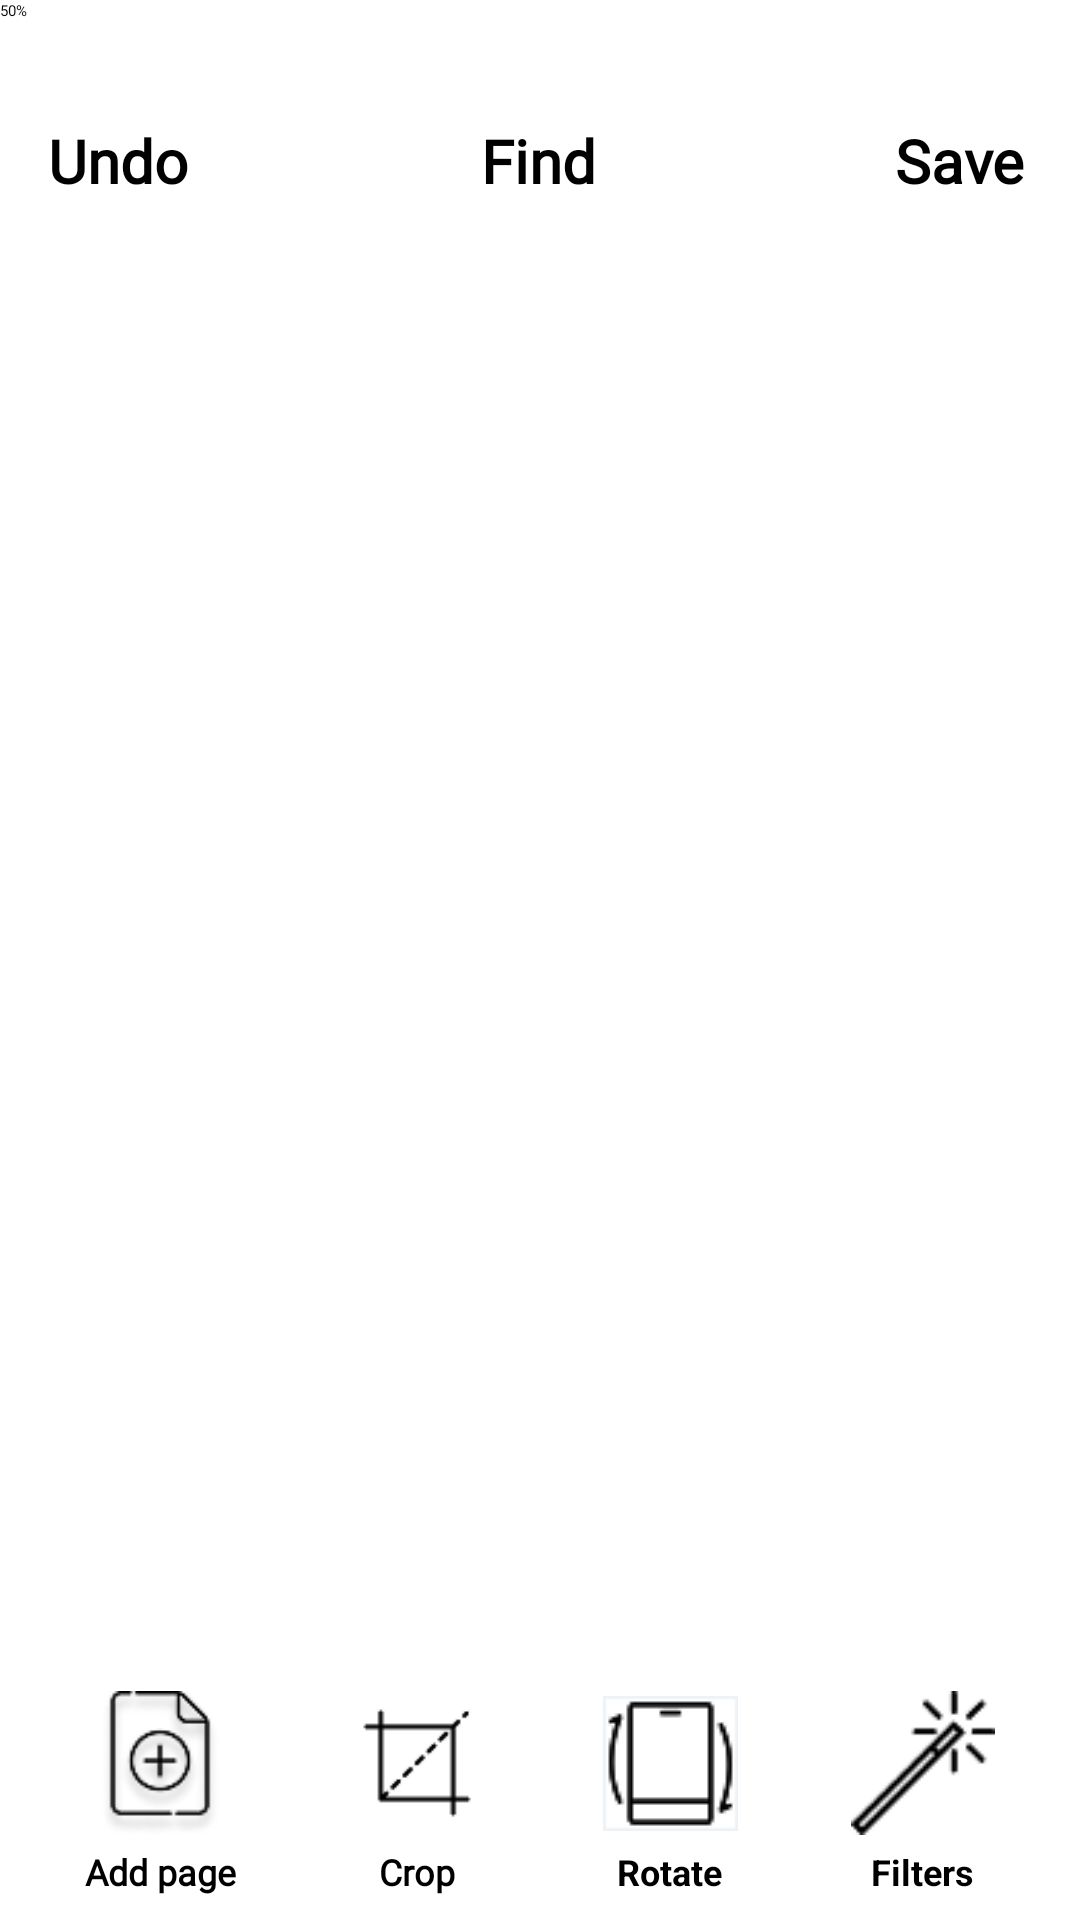

Here is an Android app screen rendered from its layout file. Give the layout XML and the strings, colors and styles it references.
<!-- AndroidManifest.xml: application theme Theme.Scanner -->
<!-- res/layout/activity_photo_view_pager.xml -->
<?xml version="1.0" encoding="utf-8"?>
<androidx.constraintlayout.widget.ConstraintLayout xmlns:android="http://schemas.android.com/apk/res/android"
    xmlns:app="http://schemas.android.com/apk/res-auto"
    xmlns:tools="http://schemas.android.com/tools"
    android:id="@+id/main"
    android:layout_width="match_parent"
    android:layout_height="match_parent"
    tools:context=".PhotoViewPagerActivity">

    <androidx.viewpager2.widget.ViewPager2
        android:id="@+id/viewPager"
        android:layout_width="match_parent"
        android:layout_height="match_parent" />

        <Button
            android:id="@+id/btnUndo"
            android:layout_width="wrap_content"
            android:layout_height="wrap_content"
            android:layout_marginTop="40dp"
            android:backgroundTint="#7789FF"
            android:fontFamily="@font/fonts"
            android:text="Undo"
            android:textSize="20sp"
            android:textStyle="bold"
            app:layout_constraintEnd_toEndOf="parent"
            app:layout_constraintHorizontal_bias="0.051"
            app:layout_constraintStart_toStartOf="parent"
            app:layout_constraintTop_toTopOf="parent" />

        <Button
            android:id="@+id/btnSave"
            android:layout_width="wrap_content"
            android:layout_height="wrap_content"
            android:layout_marginTop="40dp"
            android:backgroundTint="#7789FF"
            android:fontFamily="@font/fonts"
            android:text="Save"
            android:textSize="20sp"
            android:textStyle="bold"
            app:layout_constraintEnd_toEndOf="parent"
            app:layout_constraintHorizontal_bias="0.942"
            app:layout_constraintStart_toStartOf="parent"
            app:layout_constraintTop_toTopOf="parent" />

        <Button
            android:id="@+id/btnFind"
            android:layout_width="wrap_content"
            android:layout_height="wrap_content"
            android:layout_marginTop="40dp"
            android:backgroundTint="#7789FF"
            android:fontFamily="@font/fonts"
            android:text="Find"
            android:textSize="20sp"
            android:textStyle="bold"
            app:layout_constraintEnd_toEndOf="parent"
            app:layout_constraintHorizontal_bias="0.498"
            app:layout_constraintStart_toStartOf="parent"
            app:layout_constraintTop_toTopOf="parent" />
        <LinearLayout
            android:id="@+id/it1"
            android:layout_width="wrap_content"
            android:layout_height="wrap_content"
            android:orientation="vertical"
            android:gravity="center_horizontal"
            android:padding="8dp"
            app:layout_constraintBottom_toBottomOf="parent"
            app:layout_constraintEnd_toStartOf="@id/it2"
            app:layout_constraintStart_toStartOf="parent"
            app:layout_constraintHorizontal_chainStyle="spread">
            <ImageButton
                android:id="@+id/btn_add_page"
                android:layout_width="48dp"
                android:layout_height="48dp"
                android:src="@drawable/add_page"
                android:contentDescription="Добавить страницу"
                android:background="?attr/selectableItemBackgroundBorderless"
                android:scaleType="centerInside"/>
            <TextView
                android:layout_width="wrap_content"
                android:layout_height="wrap_content"
                android:text="Add page"
                android:fontFamily="@font/fonts"
                android:textSize="12sp"
                android:textStyle="bold"
                android:layout_marginTop="4dp"/>
        </LinearLayout>
        <LinearLayout
            android:id="@+id/it2"
            android:layout_width="wrap_content"
            android:layout_height="wrap_content"
            android:orientation="vertical"
            android:gravity="center_horizontal"
            android:padding="8dp"
            app:layout_constraintBottom_toBottomOf="@id/it1"
            app:layout_constraintEnd_toStartOf="@id/it3"
            app:layout_constraintStart_toEndOf="@id/it1">
            <ImageButton
                android:id="@+id/btn_crop"
                android:layout_width="48dp"
                android:layout_height="48dp"
                android:src="@drawable/crop_big"
                android:contentDescription="Обрезать"
                android:background="?attr/selectableItemBackgroundBorderless"
                android:scaleType="centerInside"/>
            <TextView
                android:layout_width="wrap_content"
                android:layout_height="wrap_content"
                android:text="Сrop"
                android:fontFamily="@font/fonts"
                android:textSize="12sp"
                android:textStyle="bold"
                android:layout_marginTop="4dp"/>
        </LinearLayout>
        <LinearLayout
            android:id="@+id/it3"
            android:layout_width="wrap_content"
            android:layout_height="wrap_content"
            android:orientation="vertical"
            android:gravity="center_horizontal"
            android:padding="8dp"
            app:layout_constraintBottom_toBottomOf="@id/it1"
            app:layout_constraintEnd_toStartOf="@id/it4"
            app:layout_constraintStart_toEndOf="@id/it2">

            <ImageButton
                android:id="@+id/btn_rotate"
                android:layout_width="48dp"
                android:layout_height="48dp"
                android:src="@drawable/rotate_small"
                android:contentDescription="Перевернуть снимок"
                android:background="?attr/selectableItemBackgroundBorderless"
                android:scaleType="centerInside"/>
            <TextView
                android:layout_width="wrap_content"
                android:layout_height="wrap_content"
                android:text="Rotate"
                android:textSize="12sp"
                android:textStyle="bold"
                android:layout_marginTop="4dp"/>
        </LinearLayout>
        <LinearLayout
            android:id="@+id/it4"
            android:layout_width="wrap_content"
            android:layout_height="wrap_content"
            android:orientation="vertical"
            android:gravity="center_horizontal"
            android:padding="8dp"
            app:layout_constraintBottom_toBottomOf="@id/it1"
            app:layout_constraintStart_toEndOf="@id/it3"
            app:layout_constraintEnd_toEndOf="parent">
            <ImageButton
                android:id="@+id/btn_filter"
                android:layout_width="48dp"
                android:layout_height="48dp"
                android:src="@drawable/filter"
                android:contentDescription="Фильтры"
                android:background="?attr/selectableItemBackgroundBorderless"
                android:scaleType="centerInside"/>
            <TextView
                android:layout_width="wrap_content"
                android:layout_height="wrap_content"
                android:text="Filters"
                android:textSize="12sp"
                android:textStyle="bold"
                android:layout_marginTop="4dp"/>
        </LinearLayout>
    
    <HorizontalScrollView
        android:layout_width="match_parent"
        android:layout_height="wrap_content"
        app:layout_constraintEnd_toEndOf="parent"
        app:layout_constraintStart_toStartOf="parent"
        app:layout_constraintTop_toTopOf="parent">

        <LinearLayout
            android:id="@+id/filters_Container"
            android:layout_width="wrap_content"
            android:layout_height="wrap_content"
            android:orientation="horizontal"
            android:padding="20dp" />



    </HorizontalScrollView>

    <SeekBar
        android:id="@+id/intensity_SeekBar"
        android:layout_width="28dp"
        android:layout_height="13dp"
        android:layout_weight="1"
        android:max="100"
        android:progress="50"
        app:layout_constraintBottom_toTopOf="@+id/btnUndo"
        app:layout_constraintStart_toStartOf="parent"
        app:layout_constraintTop_toTopOf="parent" />

    <TextView
        android:id="@+id/intensity_Value"
        android:layout_width="22dp"
        android:layout_height="12dp"
        android:text="50%"
        android:textColor="@color/black"
        app:layout_constraintStart_toStartOf="parent"
        app:layout_constraintTop_toTopOf="parent" />



    </androidx.constraintlayout.widget.ConstraintLayout>
<!-- resources referenced by this layout -->
<resources>
  <color name="black">#FF000000</color>
  <!-- drawable add_page: png bitmap (drawable, 4475 bytes) -->
  <!-- drawable crop_big: png bitmap (drawable, 1017 bytes) -->
  <!-- drawable filter: png bitmap (drawable, 772 bytes) -->
  <!-- drawable rotate_small: png bitmap (drawable, 945 bytes) -->
</resources>
